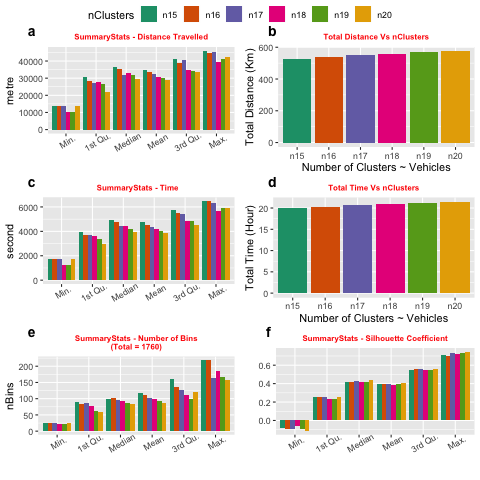

The file beside this chart, header and first rows:
nClusters	Min.	X1st.Qu.	Median	Mean	X3rd.Qu.	Max.	total	type
n15	13626	30659	36427	34937	41373	46065	524	distance
n16	13626	28415	35237	33634	38799	44946	538.1	distance
n17	13626	27171	31769	32394	40778	45295	550.7	distance
n18	10039	27700	33261	30831	35032	39308	555	distance
n19	10039	26372	31757	29881	34317	41275	567.7	distance
n20	13626	21790	29248	28740	33458	42547	574.8	distance
n15	1718	3914	4961	4774	5750	6451	19.89	time
n16	1718	3678	4757	4558	5496	6468	20.26	time
n17	1718	3692	4422	4389	5453	6342	20.72	time
n18	1246	3626	4471	4184	4848	5627	20.92	time
n19	1246	3335	4215	4027	4813	5915	21.26	time
n20	1718	2952	3970	3861	4548	5932	21.45	time
n15	26	90.5	99	117.3	161	219	1760	nBins
n16	25	82.5	101	110	137	218	1760	nBins
n17	25	87	97	103.5	128	164	1760	nBins
n18	22	76.75	91.5	97.78	111.5	185	1760	nBins
n19	22	62.5	87	92.63	100.5	167	1760	nBins
n20	26	58.5	85	88	119.2	159	1760	nBins
